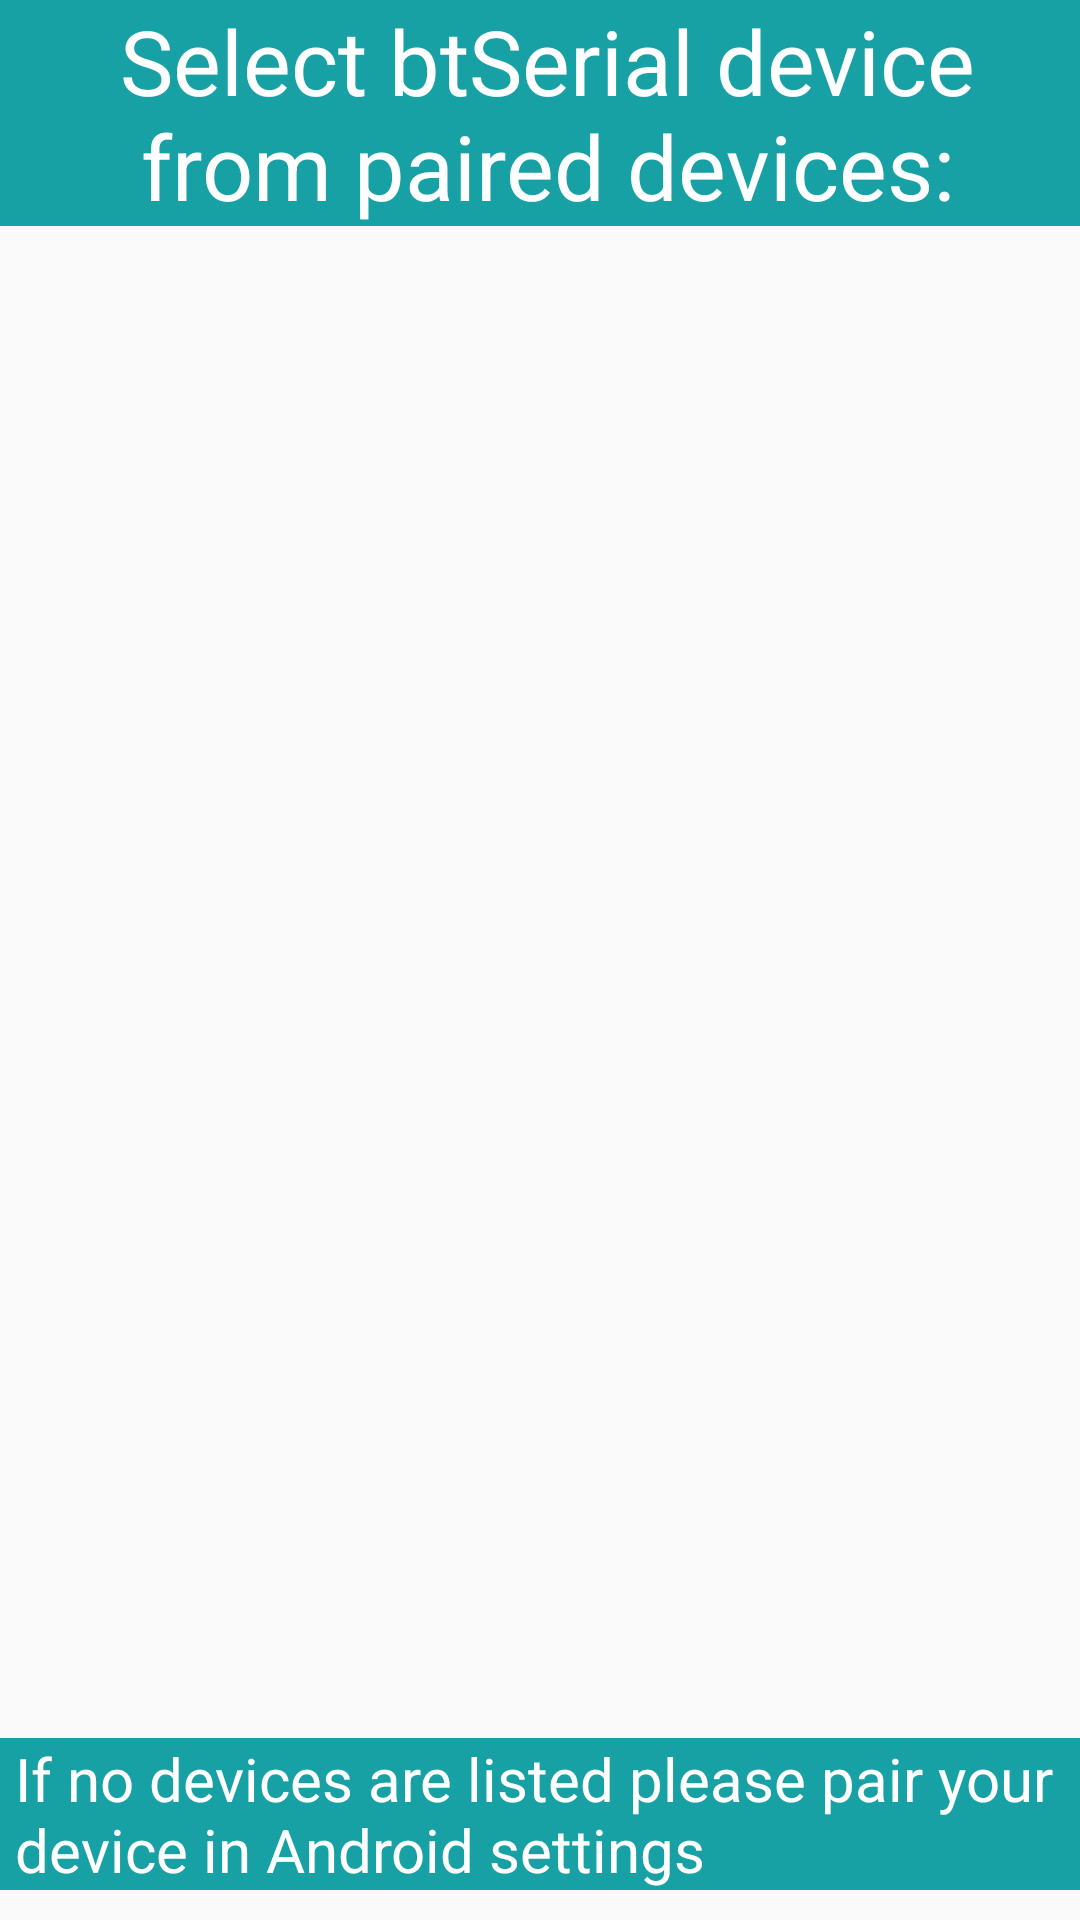

Here is an Android app screen rendered from its layout file. Give the layout XML and the strings, colors and styles it references.
<!-- AndroidManifest.xml: application theme AppTheme -->
<!-- res/layout/activity_device.xml -->
<?xml version="1.0" encoding="utf-8"?>
<LinearLayout xmlns:android="http://schemas.android.com/apk/res/android"
    xmlns:app="http://schemas.android.com/apk/res-auto"
    xmlns:tools="http://schemas.android.com/tools"
    android:layout_width="match_parent"
    android:layout_height="match_parent"
    android:orientation="vertical"
    tools:context=".DeviceActivity">

    <TextView
        android:layout_width="match_parent"
        android:layout_height="wrap_content"
        android:id="@+id/title_paired_devices"
        android:textSize="30sp"
        android:text="Select btSerial device from paired devices:"
        android:background="#17a1a5"
        android:textColor="#fff"
        android:gravity="center"
        android:paddingLeft="5dp"
        />
    <ListView android:id="@+id/paired_devices"
        android:layout_width="match_parent"
        android:layout_height="wrap_content"
        android:stackFromBottom="false"
        android:layout_weight="1"
        />


    <TextView
        android:id="@+id/connecting"
        android:layout_width="wrap_content"
        android:layout_height="wrap_content"
        android:textAppearance="?android:attr/textAppearanceLarge" />

    <TextView
        android:id="@+id/infoText"
        android:layout_width="wrap_content"
        android:layout_height="wrap_content"
        android:text="If no devices are listed please pair your device in Android settings"
        android:textSize="20sp"
        android:background="#17a1a5"
        android:textColor="#fff"
        android:paddingLeft="5dp"


        />
    <ImageView
        android:layout_width="wrap_content"
        android:layout_height="wrap_content"
        android:layout_gravity="center"
        android:layout_margin="5dp"

        />


    <LinearLayout
        android:layout_width="match_parent"
        android:layout_height="wrap_content"
        android:gravity="center"


        >

    </LinearLayout>

</LinearLayout>
<!-- resources referenced by this layout -->
<resources>
  <style name="AppTheme" parent="Theme.AppCompat.Light.DarkActionBar">
          
          <item name="colorPrimary">#0090FF</item>
          <item name="colorPrimaryDark">#81B0FF</item>
          <item name="colorAccent">@color/colorAccent</item>
      </style>
  <color name="colorAccent">#03DAC5</color>
</resources>
